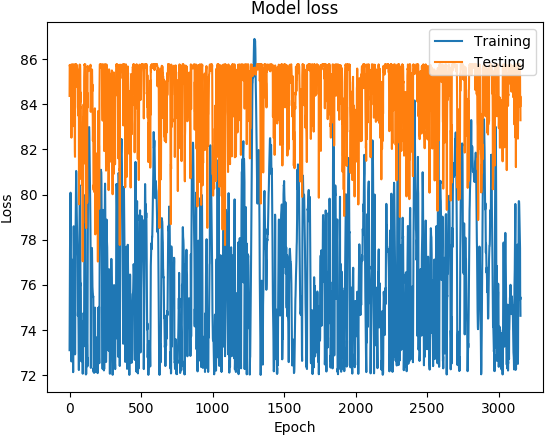

Source data for this figure (header and first rows):
('DATETIME', 'REAL', 'PREDICTED')
1468011600, 73.1, 84.37
1468012200, 74.89, 85.75
1468012800, 76.21, 85.69
1468013400, 77.5, 85.69
1468014000, 78.48, 85.7
1468014600, 79.19, 85.67
1468015200, 80.05, 85.57
1468015800, 80.08, 85.61
1468016400, 78.7, 85.71
1468017000, 77.13, 85.76
1468017600, 76.51, 85.7
1468018200, 75.98, 85.52
1468018800, 74.73, 85.09
1468171200, 72.6, 82.52
1468171800, 75.44, 85.73
1468172400, 76.66, 85.75
1468173000, 76.9, 85.75
1468173600, 77.11, 85.77
1468174200, 76.75, 85.67
1468174800, 75.89, 85.76
1468175400, 75.78, 85.2
1468176000, 75.44, 84.86
1468176600, 75.41, 84.74
1468177200, 74.73, 85.07
1468177800, 73.11, 83.87
1468350600, 72.12, 83.03
1468351200, 74.8, 84.1
1468351800, 77.06, 85.42
1468352400, 78.27, 85.76
1468353000, 78.59, 85.77
1468353600, 78.31, 85.78
1468354200, 77.66, 85.72
1468354800, 77.03, 85.59
1468355400, 76.41, 84.53
1468356000, 75.72, 84.35
1468356600, 74.92, 83.29
1468357200, 74.07, 82.79
1468357800, 73.32, 81.91
1468358400, 72.91, 81.67
1468348200, 72.95, 84.98
1468348800, 76.07, 85.58
1468349400, 77.59, 85.78
1468350000, 78.26, 85.77
1468350600, 78.89, 85.75
1468351200, 79.38, 85.75
1468351800, 80.23, 85.77
1468352400, 81.05, 85.6
1468353000, 80.93, 85.62
1468353600, 80.23, 85.7
1468354200, 79.83, 85.76
1468354800, 79.31, 85.75
1468355400, 78.86, 85.61
1468356000, 78.52, 85.71
1468356600, 78.21, 85.53
1468357200, 77.65, 84.92
1468357800, 77.42, 85.55
1468358400, 77.25, 84.75
1468359000, 75.89, 85.35
1468359600, 74.62, 83.9
1468360200, 74.81, 83.81
... 3,094 more rows
